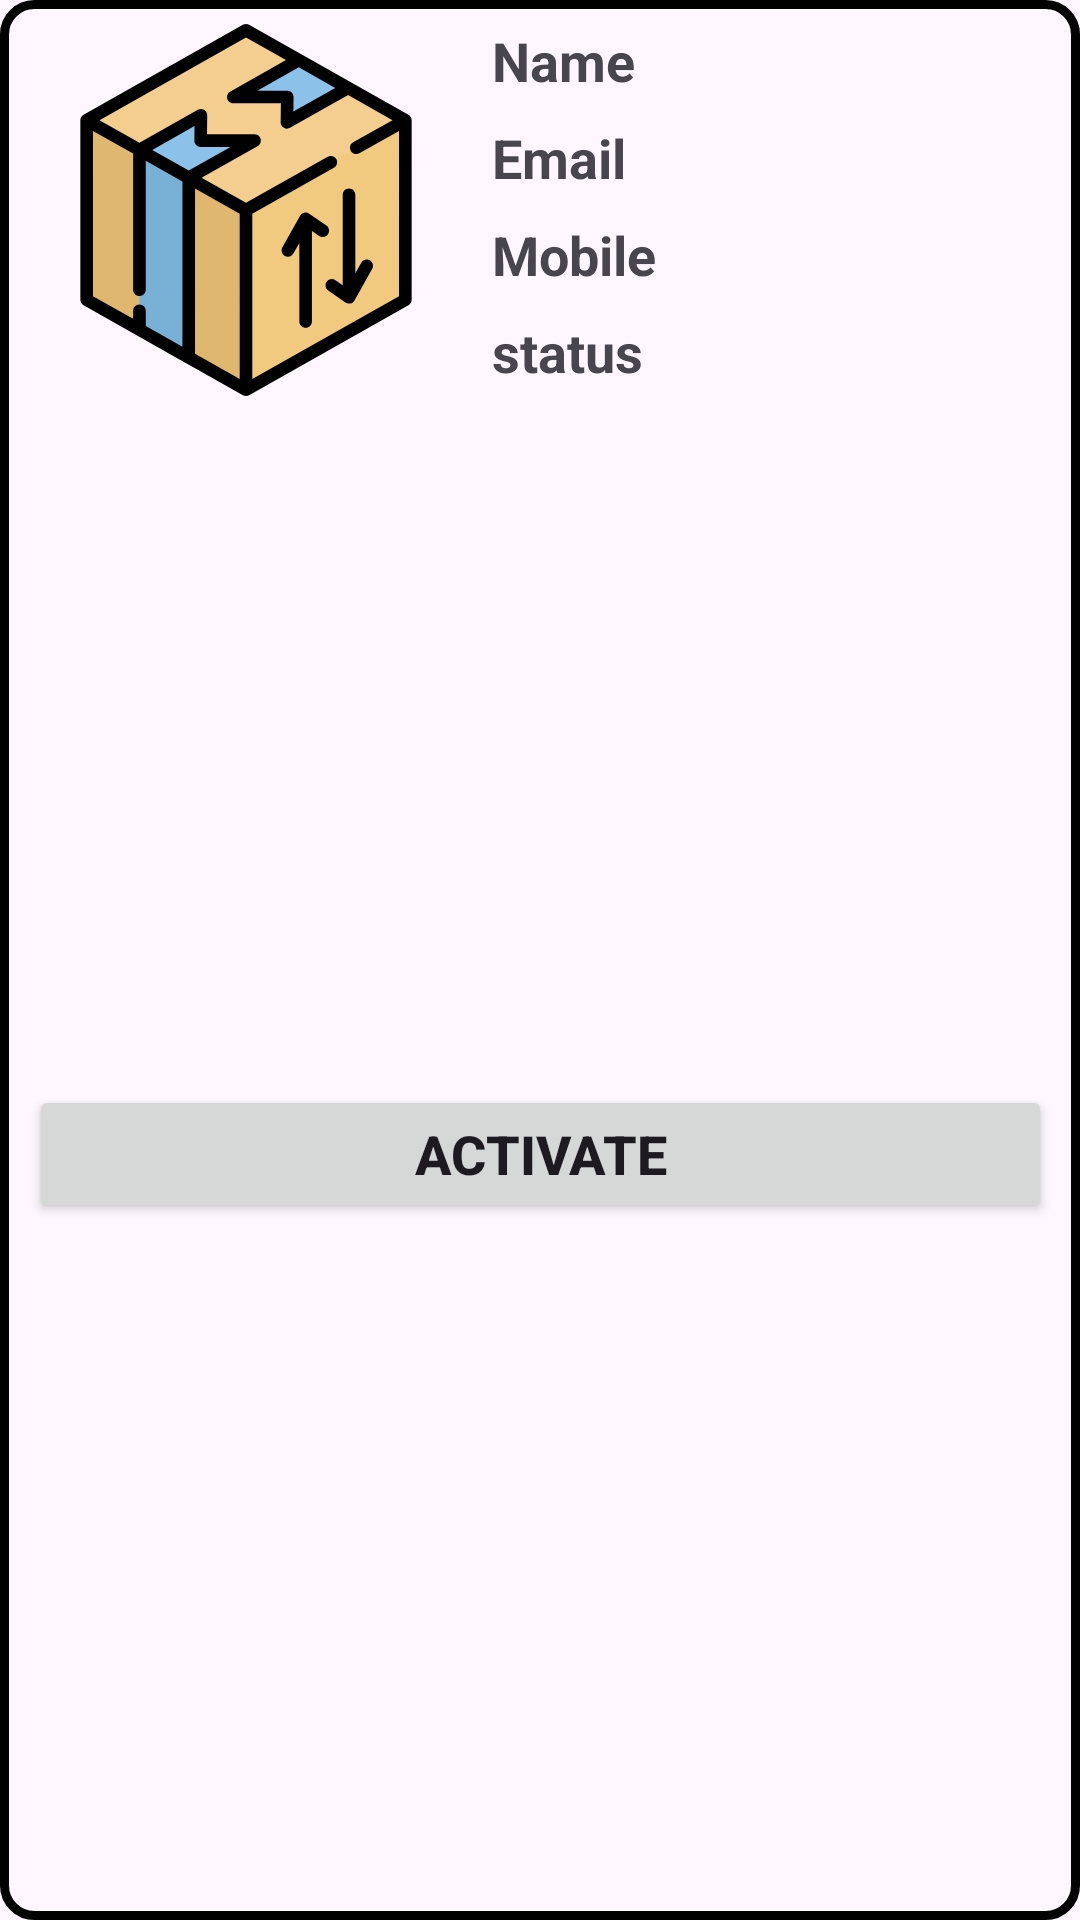

Android layout source for this screen:
<!-- AndroidManifest.xml: application theme Theme.BestFarmerAdmin -->
<!-- res/layout/product_recycler_layout.xml -->
<?xml version="1.0" encoding="utf-8"?>
<androidx.constraintlayout.widget.ConstraintLayout xmlns:android="http://schemas.android.com/apk/res/android"
    xmlns:app="http://schemas.android.com/apk/res-auto"
    xmlns:tools="http://schemas.android.com/tools"
    android:layout_width="match_parent"
    android:layout_height="wrap_content"
    android:layout_marginBottom="8dp"
    android:background="@drawable/user_type_background">

    <TextView
        android:id="@+id/textView9"
        android:layout_width="wrap_content"
        android:layout_height="wrap_content"
        android:layout_marginStart="8dp"
        android:text="Name"
        android:textSize="18sp"
        android:textStyle="bold"
        app:layout_constraintStart_toEndOf="@+id/imageView3"
        app:layout_constraintTop_toTopOf="@+id/imageView3" />

    <ImageView
        android:id="@+id/imageView3"
        android:layout_width="148dp"
        android:layout_height="124dp"
        android:layout_marginStart="8dp"
        android:layout_marginTop="8dp"
        android:textSize="18sp"
        android:textStyle="bold"
        app:layout_constraintStart_toStartOf="parent"
        app:layout_constraintTop_toTopOf="parent"
        app:srcCompat="@drawable/product_icon" />

    <TextView
        android:id="@+id/textView10"
        android:layout_width="235dp"
        android:layout_height="wrap_content"
        android:layout_marginStart="8dp"
        android:layout_marginTop="8dp"
        android:text="Email"
        android:textSize="18sp"
        android:textStyle="bold"
        app:layout_constraintStart_toEndOf="@+id/imageView3"
        app:layout_constraintTop_toBottomOf="@+id/textView9" />

    <TextView
        android:id="@+id/textView11"
        android:layout_width="wrap_content"
        android:layout_height="wrap_content"
        android:layout_marginStart="8dp"
        android:layout_marginTop="8dp"
        android:text="Mobile"
        android:textSize="18sp"
        android:textStyle="bold"
        app:layout_constraintStart_toEndOf="@+id/imageView3"
        app:layout_constraintTop_toBottomOf="@+id/textView10" />

    <TextView
        android:id="@+id/textView12"
        android:layout_width="wrap_content"
        android:layout_height="wrap_content"
        android:layout_marginStart="8dp"
        android:layout_marginTop="8dp"
        android:text="status"
        android:textSize="18sp"
        android:textStyle="bold"
        app:layout_constraintStart_toEndOf="@+id/imageView3"
        app:layout_constraintTop_toBottomOf="@+id/textView11" />

    <Button
        android:id="@+id/button2"
        android:layout_width="341dp"
        android:layout_height="46dp"
        android:layout_marginTop="16dp"
        android:layout_marginBottom="16dp"
        android:text="Activate"
        android:textSize="18sp"
        android:textStyle="bold"
        app:layout_constraintBottom_toBottomOf="parent"
        app:layout_constraintEnd_toEndOf="parent"
        app:layout_constraintStart_toStartOf="parent"
        app:layout_constraintTop_toBottomOf="@+id/textView12" />
</androidx.constraintlayout.widget.ConstraintLayout>
<!-- resources referenced by this layout -->
<resources>
  <!-- drawable product_icon: vector/xml drawable (drawable, 3467 chars, omitted) -->
  <!-- drawable user_type_background (drawable) -->
  <?xml version="1.0" encoding="utf-8"?>
  <selector xmlns:android="http://schemas.android.com/apk/res/android">
      <item>
          <shape android:shape="rectangle">
              <corners android:radius="10dp" />
              <solid android:color="@color/gray_btn_bg_color"/>
              <stroke android:width="3dp" android:color="@color/red_btn_bg_color" />
          </shape>
      </item>
  </selector>
  <style name="Theme.BestFarmerAdmin" parent="Base.Theme.BestFarmerAdmin" />
  <style name="Base.Theme.BestFarmerAdmin" parent="Theme.Material3.DayNight.NoActionBar">
          
          
      </style>
</resources>
